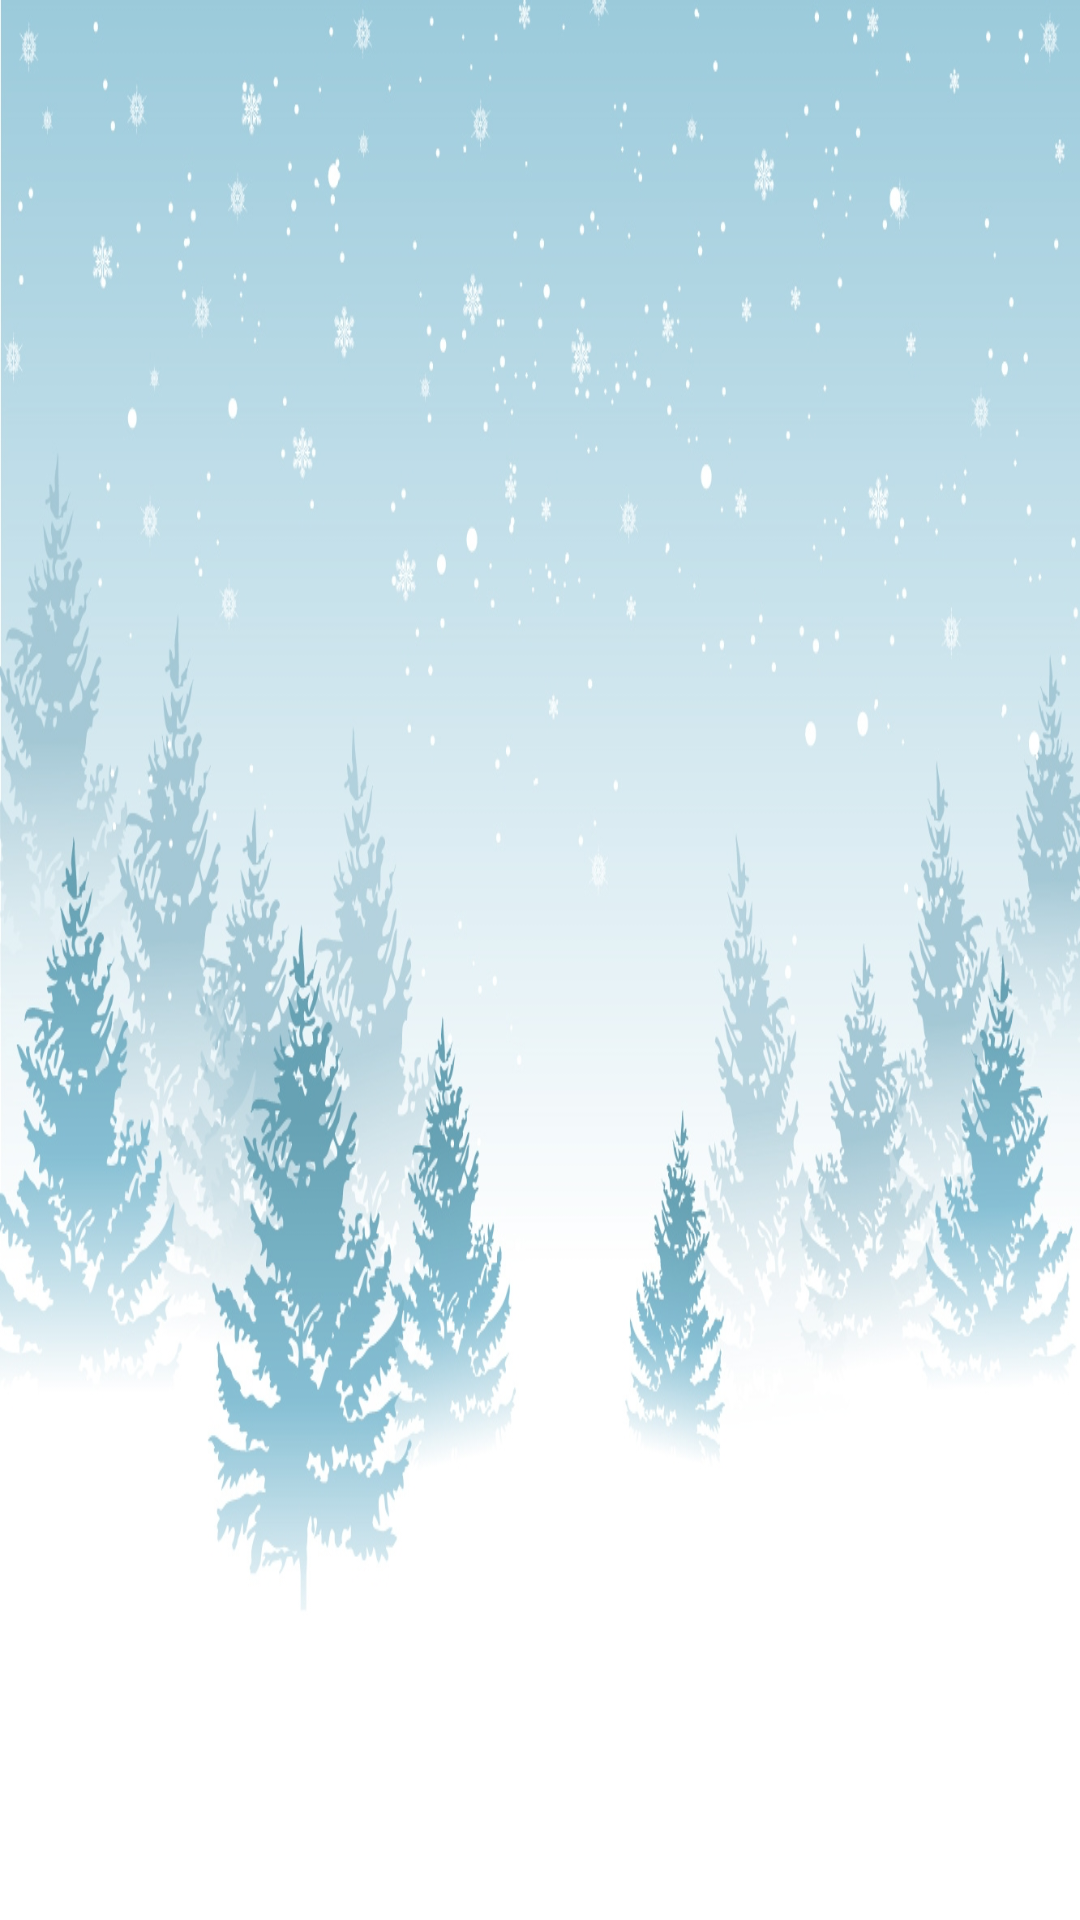

Produce the Android XML layout that renders to this screen, including the resource entries it uses.
<!-- AndroidManifest.xml: application theme AppTheme -->
<!-- res/layout/activity_game.xml -->
<?xml version="1.0" encoding="utf-8"?>
<ImageView xmlns:android="http://schemas.android.com/apk/res/android"
    xmlns:tools="http://schemas.android.com/tools"
    android:orientation="vertical"
    android:layout_width="match_parent"
    android:layout_height="match_parent"
    tools:context=".GameState"
    android:background="@drawable/winterbackground2"
    android:id="@+id/background">
</ImageView>
<!-- resources referenced by this layout -->
<resources>
  <!-- drawable winterbackground2: png bitmap (drawable-hdpi, 724729 bytes) -->
  <style name="AppTheme" parent="Theme.AppCompat.Light.DarkActionBar">
          
         
      </style>
</resources>
